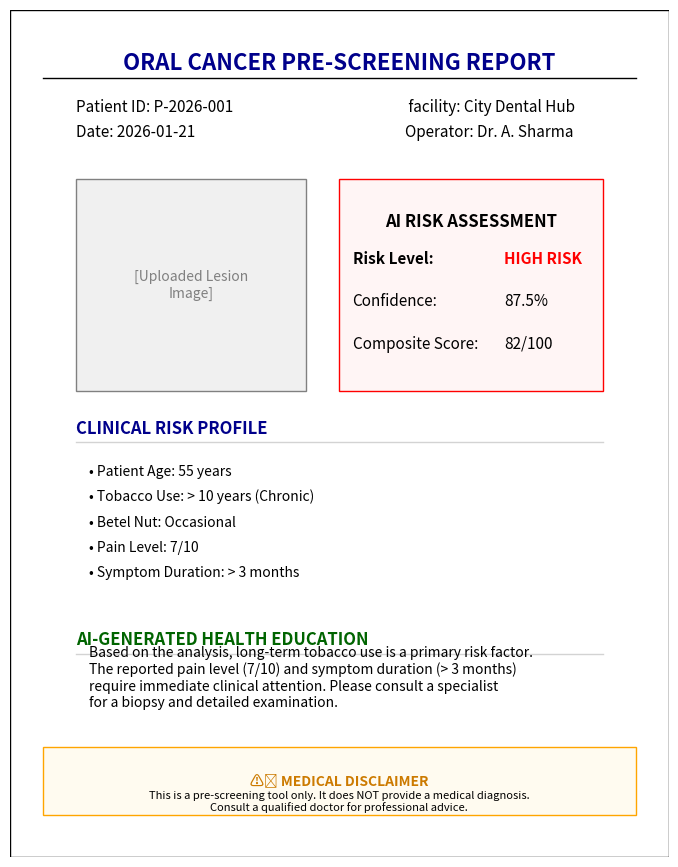

Here is the Python script that generated this plot:
import matplotlib.pyplot as plt
import matplotlib.patches as patches

def create_report_mockup():
    # Setup figure
    fig, ax = plt.subplots(figsize=(8.5, 11)) # Standard Letter size ratio
    ax.set_axis_off()
    
    # Background
    rect = patches.Rectangle((0, 0), 1, 1, transform=ax.transAxes, 
                            linewidth=1, edgecolor='black', facecolor='white')
    ax.add_patch(rect)
    
    # === HEADER ===
    plt.text(0.5, 0.95, "ORAL CANCER PRE-SCREENING REPORT", 
             ha='center', va='top', fontsize=16, fontweight='bold', color='darkblue')
    
    plt.axhline(y=0.92, xmin=0.05, xmax=0.95, color='black', linewidth=1)
    
    # === PATIENT INFO ===
    plt.text(0.1, 0.88, "Patient ID: P-2026-001", fontsize=11)
    plt.text(0.1, 0.85, "Date: 2026-01-21", fontsize=11)
    plt.text(0.6, 0.88, " facility: City Dental Hub", fontsize=11)
    plt.text(0.6, 0.85, "Operator: Dr. A. Sharma", fontsize=11)
    
    # === IMAGE PLACEHOLDER ===
    rect_img = patches.Rectangle((0.1, 0.55), 0.35, 0.25, 
                                linewidth=1, edgecolor='gray', facecolor='#f0f0f0')
    ax.add_patch(rect_img)
    plt.text(0.275, 0.675, "[Uploaded Lesion\nImage]", 
             ha='center', va='center', fontsize=10, color='gray')
    
    # === AI ASSESSMENT BOX ===
    rect_risk = patches.Rectangle((0.5, 0.55), 0.4, 0.25, 
                                 linewidth=1, edgecolor='red', facecolor='#fff5f5')
    ax.add_patch(rect_risk)
    
    plt.text(0.7, 0.75, "AI RISK ASSESSMENT", 
             ha='center', va='center', fontsize=12, fontweight='bold')
    
    plt.text(0.52, 0.70, "Risk Level:", fontsize=11, fontweight='bold')
    plt.text(0.75, 0.70, "HIGH RISK", fontsize=11, fontweight='bold', color='red')
    
    plt.text(0.52, 0.65, "Confidence:", fontsize=11)
    plt.text(0.75, 0.65, "87.5%", fontsize=11)
    
    plt.text(0.52, 0.60, "Composite Score:", fontsize=11)
    plt.text(0.75, 0.60, "82/100", fontsize=11)
    
    # === CLINICAL FACTORS ===
    plt.text(0.1, 0.50, "CLINICAL RISK PROFILE", fontsize=12, fontweight='bold', color='darkblue')
    plt.axhline(y=0.49, xmin=0.1, xmax=0.9, color='lightgray', linewidth=1)
    
    factors = [
        "Patient Age: 55 years",
        "Tobacco Use: > 10 years (Chronic)",
        "Betel Nut: Occasional",
        "Pain Level: 7/10",
        "Symptom Duration: > 3 months"
    ]
    
    y_pos = 0.45
    for factor in factors:
        plt.text(0.12, y_pos, "• " + factor, fontsize=10)
        y_pos -= 0.03
        
    # === HEALTH EDUCATION ===
    plt.text(0.1, 0.25, "AI-GENERATED HEALTH EDUCATION", fontsize=12, fontweight='bold', color='darkgreen')
    plt.axhline(y=0.24, xmin=0.1, xmax=0.9, color='lightgray', linewidth=1)
    
    edu_text = (
        "Based on the analysis, long-term tobacco use is a primary risk factor.\n"
        "The reported pain level (7/10) and symptom duration (> 3 months)\n"
        "require immediate clinical attention. Please consult a specialist\n"
        "for a biopsy and detailed examination."
    )
    plt.text(0.12, 0.18, edu_text, fontsize=10, style='italic', wrap=True)
    
    # === DISCLAIMER ===
    rect_disc = patches.Rectangle((0.05, 0.05), 0.9, 0.08, 
                                 linewidth=1, edgecolor='orange', facecolor='#fffbf0')
    ax.add_patch(rect_disc)
    plt.text(0.5, 0.09, "⚠️ MEDICAL DISCLAIMER", 
             ha='center', va='center', fontsize=10, fontweight='bold', color='#cc7a00')
    plt.text(0.5, 0.065, "This is a pre-screening tool only. It does NOT provide a medical diagnosis.\nConsult a qualified doctor for professional advice.", 
             ha='center', va='center', fontsize=8)

    # Save
    plt.savefig('system_output_sample.png', dpi=300, bbox_inches='tight')
    print("Report mockup created successfully.")

if __name__ == "__main__":
    create_report_mockup()
